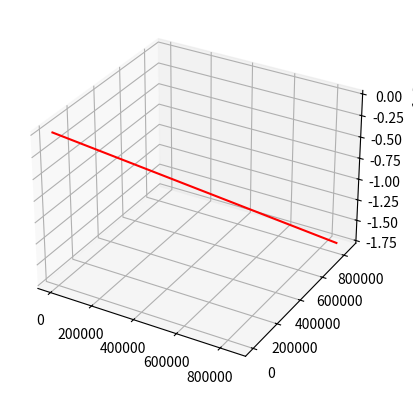

The matplotlib source for this figure:
from matplotlib import pyplot as plt
from mpl_toolkits.mplot3d import Axes3D  #此模块并非不用，如果缺少了会引起三维坐标的创建ValueError: Unknown projection '3d
import numpy as np

fig = plt.figure()
ax1 = plt.axes(projection="3d")

x = np.arange(0,851600,0.1)
y = np.arange(0,851600,0.1)
Z = (851600-230*(x+y))/224

ax1.plot3D(x,y,Z,"red")
plt.show()
